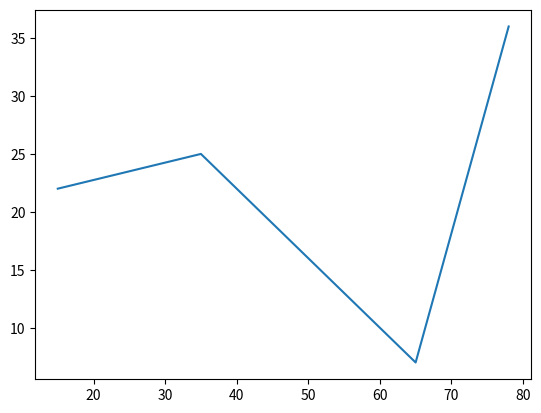

Write the Python code that produced this figure.
import matplotlib.pyplot as plt
x = [15,35,65,78]
y = [22,25,7,36]
plt.plot(x,y)
plt.show()


